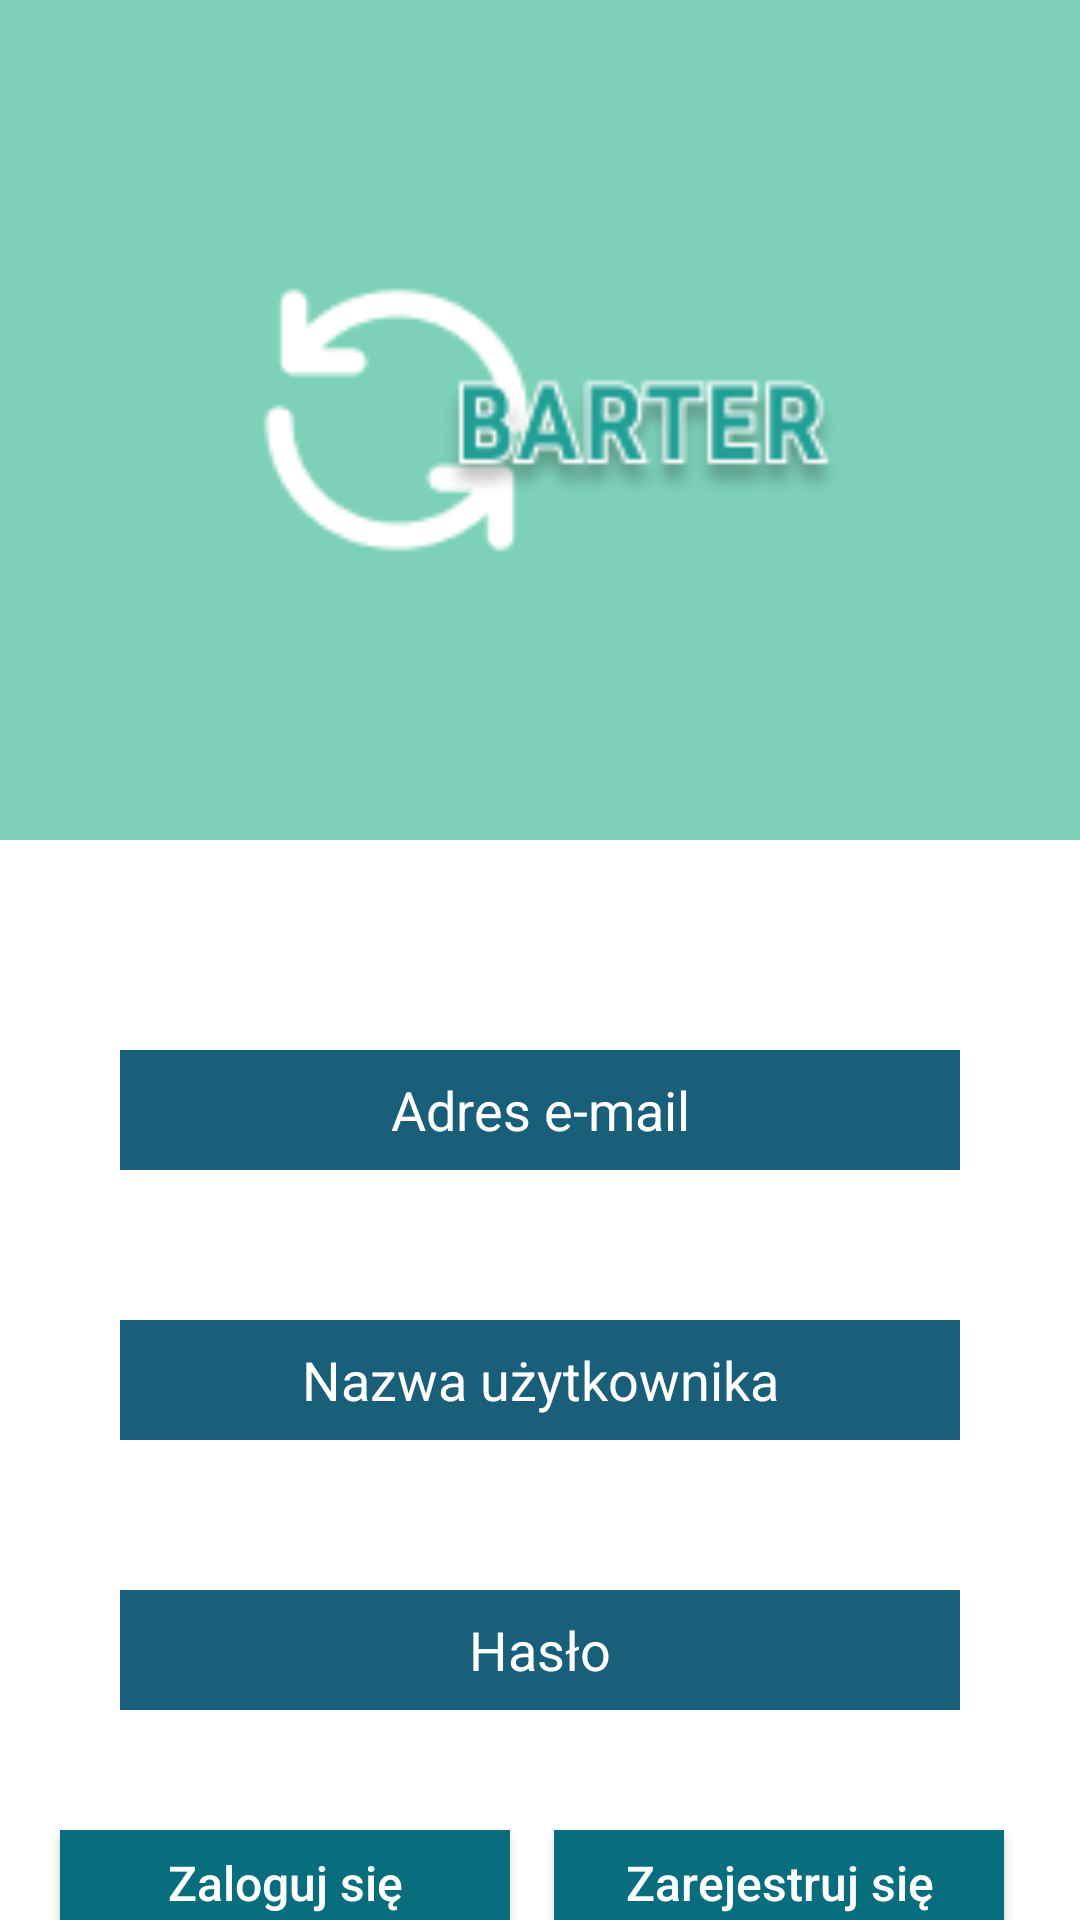

This screen was rendered from an Android layout file. Write that file and the resources it references.
<!-- AndroidManifest.xml: application theme Theme.Barter -->
<!-- res/layout/activity_sign_up.xml -->
<?xml version="1.0" encoding="utf-8"?>
<androidx.constraintlayout.widget.ConstraintLayout xmlns:android="http://schemas.android.com/apk/res/android"
    xmlns:app="http://schemas.android.com/apk/res-auto"
    xmlns:tools="http://schemas.android.com/tools"
    android:layout_width="match_parent"
    android:layout_height="match_parent"
    android:background="@color/primaryBackgroundColor"
    tools:context="org.studia.barterapplication.activities.SignUpActivity">

    <ImageView
        android:id="@+id/blueBackground"
        android:layout_width="match_parent"
        android:layout_height="280dp"
        android:background="@color/greenBackgroundColor"
        app:layout_constraintEnd_toEndOf="parent"
        app:layout_constraintStart_toStartOf="parent"
        app:layout_constraintTop_toTopOf="parent"
        app:layout_constraintVertical_weight="0" />

    <ImageView
        android:id="@+id/appLogo"
        android:layout_width="200dp"
        android:layout_height="200dp"
        android:contentDescription="@string/app_name"
        android:src="@drawable/logo"
        app:layout_constraintBottom_toBottomOf="@+id/blueBackground"
        app:layout_constraintEnd_toEndOf="@+id/blueBackground"
        app:layout_constraintStart_toStartOf="@+id/blueBackground"
        app:layout_constraintTop_toTopOf="@+id/blueBackground" />

    <EditText
        android:id="@+id/mailAdressEditText"
        android:layout_width="280dp"
        android:layout_height="40dp"
        android:layout_alignParentStart="true"
        android:layout_alignParentTop="true"
        android:layout_marginTop="70dp"
        android:background="@color/textBackground"
        android:hint="@string/mail_adress"
        android:inputType="text"
        android:textAlignment="center"
        android:textColorHint="@color/white"
        app:layout_constraintEnd_toEndOf="parent"
        app:layout_constraintStart_toStartOf="parent"
        app:layout_constraintTop_toBottomOf="@+id/blueBackground" />

    <EditText
        android:id="@+id/userNameEditText"
        android:layout_width="280dp"
        android:layout_height="40dp"
        android:layout_alignParentStart="true"
        android:layout_alignParentTop="true"
        android:layout_marginTop="50dp"
        android:background="@color/textBackground"
        android:hint="@string/user_name"
        android:inputType="text"
        android:textAlignment="center"
        android:textColorHint="@color/white"
        app:layout_constraintEnd_toEndOf="parent"
        app:layout_constraintStart_toStartOf="parent"
        app:layout_constraintTop_toBottomOf="@+id/mailAdressEditText" />

    <EditText
        android:id="@+id/passwordEditText"
        android:layout_width="280dp"
        android:layout_height="40dp"
        android:layout_alignParentStart="true"
        android:layout_alignParentTop="true"
        android:layout_marginTop="50dp"
        android:background="@color/textBackground"
        android:hint="@string/password"
        android:inputType="textPassword"
        android:textAlignment="center"
        android:textColorHint="@color/white"
        app:layout_constraintEnd_toEndOf="parent"
        app:layout_constraintStart_toStartOf="parent"
        app:layout_constraintTop_toBottomOf="@+id/userNameEditText" />


    <Button
        android:id="@+id/signUpBtn"
        android:layout_width="150dp"
        android:layout_height="35dp"
        android:layout_alignParentStart="true"
        android:layout_alignParentTop="true"
        android:layout_marginTop="40dp"
        android:layout_marginEnd="10dp"
        android:background="@color/button_color"
        android:hint="@string/sign_up"
        android:textColorHint="@color/white"
        android:textSize="16sp"
        app:layout_constraintEnd_toEndOf="parent"
        app:layout_constraintHorizontal_bias="0.489"
        app:layout_constraintStart_toEndOf="@+id/goBackToLogin"
        app:layout_constraintTop_toBottomOf="@+id/passwordEditText" />

    <Button
        android:id="@+id/goBackToLogin"
        android:layout_width="150dp"
        android:layout_height="35dp"
        android:layout_alignParentStart="true"
        android:layout_alignParentTop="true"
        android:layout_marginStart="20dp"
        android:layout_marginTop="40dp"
        android:background="@color/button_color"
        android:hint="@string/login"
        android:textColorHint="@color/white"
        android:textSize="16sp"
        app:layout_constraintStart_toStartOf="parent"
        app:layout_constraintTop_toBottomOf="@+id/passwordEditText" />


</androidx.constraintlayout.widget.ConstraintLayout>
<!-- resources referenced by this layout -->
<resources>
  <color name="button_color">#086E7D</color>
  <color name="greenBackgroundColor">#7CD1B8</color>
  <color name="primaryBackgroundColor">#ffffff</color>
  <color name="textBackground">#1A5F7A</color>
  <color name="white">#FFFFFFFF</color>
  <!-- drawable logo: png bitmap (drawable-v24, 5633 bytes) -->
  <string name="app_name">Barter</string>
  <string name="login">Zaloguj się</string>
  <string name="mail_adress">Adres e-mail</string>
  <string name="password">Hasło</string>
  <string name="sign_up">Zarejestruj się</string>
  <string name="user_name">Nazwa użytkownika</string>
  <style name="Theme.Barter" parent="Theme.AppCompat.Light.DarkActionBar">
          
          <item name="colorPrimary">@color/actionBarColor</item>
          <item name="colorPrimaryVariant">@color/actionBarColor</item>
          <item name="colorOnPrimary">@color/white</item>
          
          <item name="colorSecondary">@color/teal_200</item>
          <item name="colorSecondaryVariant">@color/teal_700</item>
          <item name="colorOnSecondary">@color/black</item>
          
          <item name="android:statusBarColor" tools:targetApi="l">?attr/colorPrimaryVariant</item>
          
      </style>
  <color name="actionBarColor">#7CD1B8</color>
  <color name="teal_200">#FF03DAC5</color>
  <color name="teal_700">#FF018786</color>
  <color name="black">#FF000000</color>
</resources>
